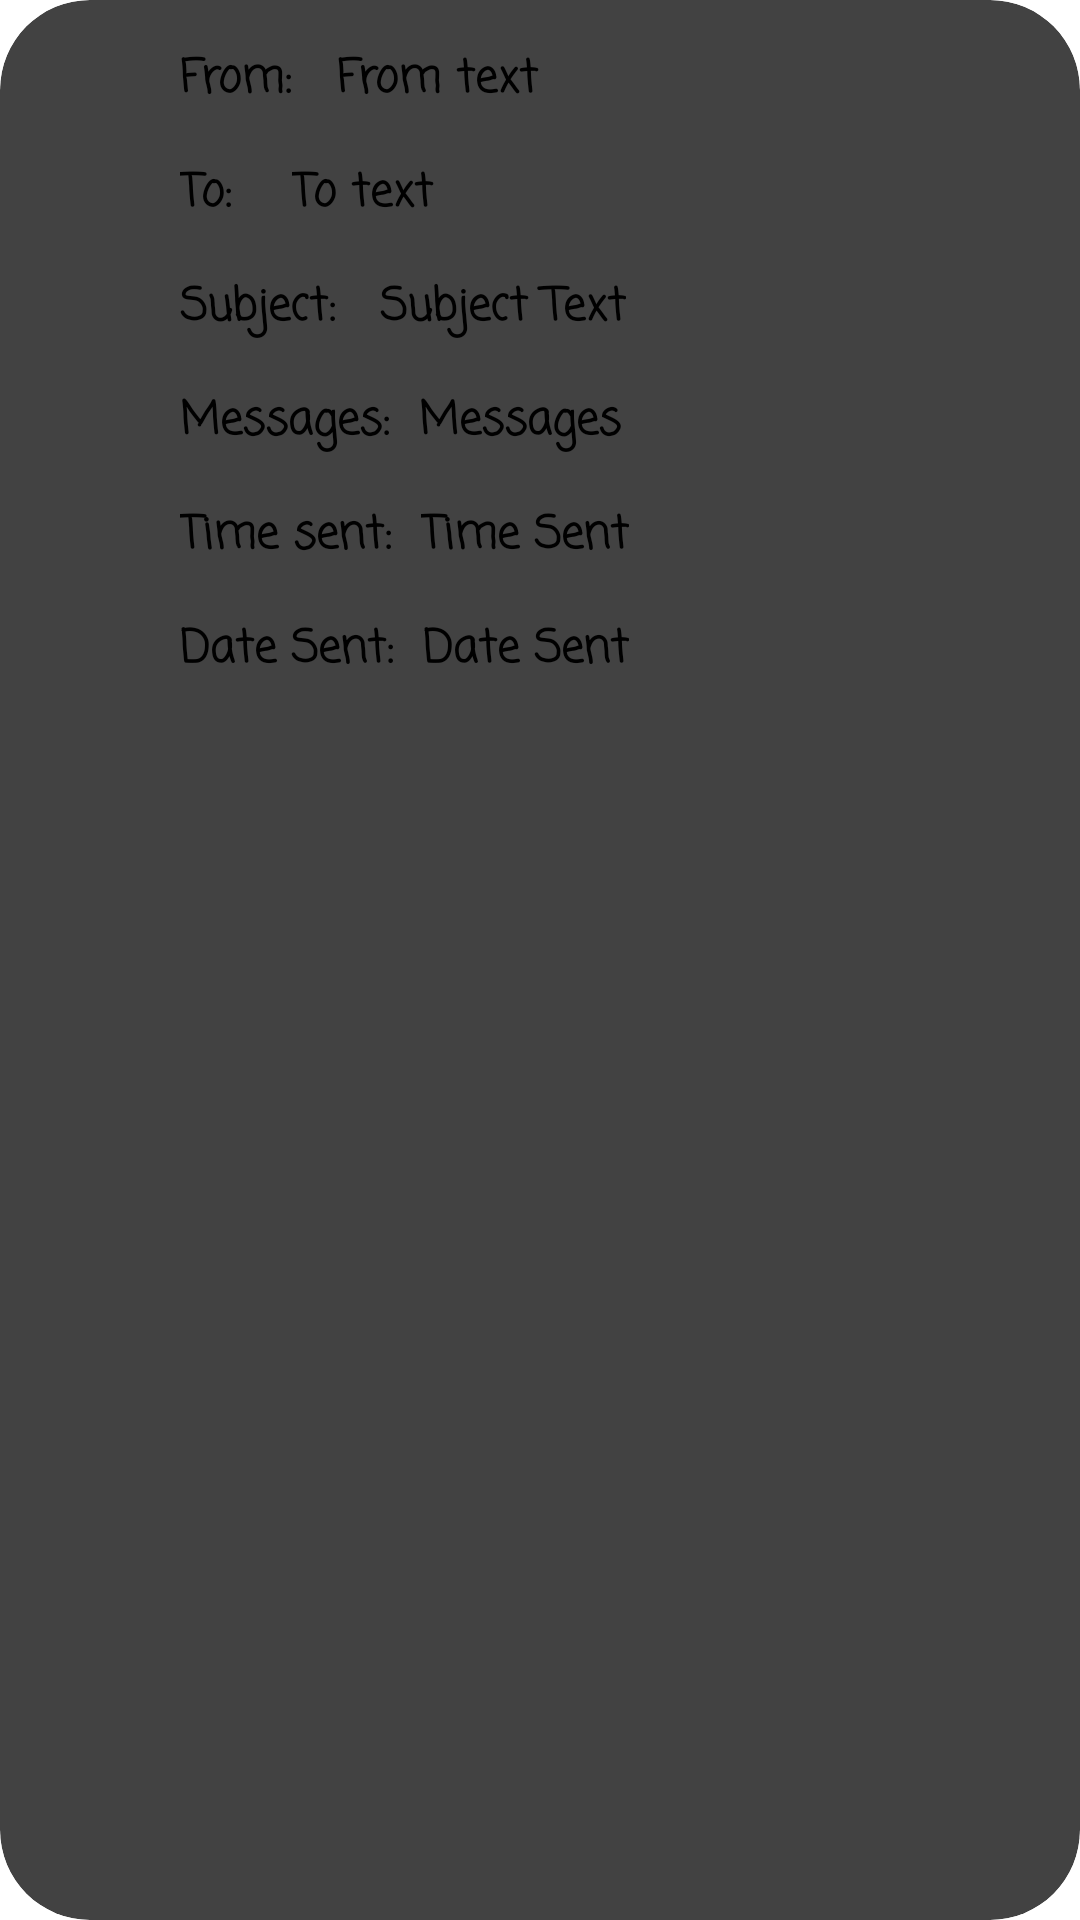

Write the Android layout XML for this screen, with the resource values it uses.
<!-- AndroidManifest.xml: application theme Theme.FANTASEAV2 -->
<!-- res/layout/messagescardview.xml -->
<?xml version="1.0" encoding="utf-8"?>
<androidx.cardview.widget.CardView xmlns:android="http://schemas.android.com/apk/res/android"
    xmlns:app="http://schemas.android.com/apk/res-auto"
    android:layout_width="match_parent"
    android:layout_height="wrap_content"
    android:layout_margin="16dp"
    app:cardCornerRadius="30dp"
    app:cardElevation="5dp">

    <RelativeLayout
        android:layout_width="match_parent"
        android:layout_height="wrap_content">

        <TextView
            android:id="@+id/TextView1"
            android:layout_width="wrap_content"
            android:layout_height="wrap_content"
            android:layout_marginLeft="60dp"
            android:layout_marginTop="15dp"
            android:fontFamily="casual"
            android:text="From: "
            android:textSize="15sp"
            android:textStyle="bold" />

        <TextView
            android:id="@+id/messageFromTextView"
            android:layout_width="wrap_content"
            android:layout_height="wrap_content"
            android:layout_marginLeft="10dp"
            android:layout_marginTop="15dp"
            android:layout_toRightOf="@id/TextView1"
            android:fontFamily="casual"
            android:text="From text"
            android:textSize="15sp"
            android:textStyle="bold" />

        <TextView
            android:id="@+id/TextView3"
            android:layout_width="wrap_content"
            android:layout_height="wrap_content"
            android:layout_below="@id/TextView1"
            android:layout_marginLeft="60dp"
            android:layout_marginTop="15dp"
            android:fontFamily="casual"
            android:text="To: "
            android:textSize="15sp"
            android:textStyle="bold" />

        <TextView
            android:id="@+id/messageToTextView"
            android:layout_width="wrap_content"
            android:layout_height="wrap_content"
            android:layout_below="@id/TextView1"
            android:layout_marginLeft="15dp"
            android:layout_marginTop="15dp"
            android:layout_toRightOf="@id/TextView3"
            android:fontFamily="casual"
            android:text="To text"
            android:textSize="15sp"
            android:textStyle="bold" />

        <TextView
            android:id="@+id/TextView2"
            android:layout_width="wrap_content"
            android:layout_height="wrap_content"
            android:layout_below="@id/TextView3"
            android:layout_marginLeft="60dp"
            android:layout_marginTop="15dp"
            android:fontFamily="casual"
            android:text="Subject: "
            android:textSize="15sp"
            android:textStyle="bold" />


        <TextView
            android:id="@+id/messageSubjectTextView"
            android:layout_width="wrap_content"
            android:layout_height="wrap_content"
            android:layout_below="@+id/messageToTextView"
            android:layout_marginLeft="10dp"
            android:layout_marginTop="15dp"
            android:layout_toRightOf="@id/TextView2"
            android:fontFamily="casual"
            android:text="Subject Text"
            android:textSize="15sp"
            android:textStyle="bold" />

        <TextView
            android:id="@+id/TextView6"
            android:layout_width="wrap_content"
            android:layout_height="wrap_content"
            android:layout_below="@+id/TextView2"
            android:layout_marginLeft="60dp"
            android:layout_marginTop="15dp"
            android:fontFamily="casual"
            android:text="Messages:"
            android:textSize="15sp"
            android:textStyle="bold" />

        <TextView
            android:id="@+id/messageTextView"
            android:layout_width="wrap_content"
            android:layout_height="wrap_content"
            android:layout_below="@+id/messageSubjectTextView"
            android:layout_marginLeft="10dp"
            android:layout_marginTop="15dp"
            android:layout_toRightOf="@+id/TextView6"
            android:ellipsize="end"
            android:fontFamily="casual"
            android:maxLines="1"
            android:text="Messages"
            android:textSize="15sp"
            android:textStyle="bold" />

        <TextView
            android:id="@+id/TextView4"
            android:layout_width="wrap_content"
            android:layout_height="wrap_content"
            android:layout_below="@+id/messageTextView"
            android:layout_marginLeft="60dp"
            android:layout_marginTop="15dp"
            android:fontFamily="casual"
            android:text="Time sent:"
            android:textSize="15sp"
            android:textStyle="bold" />

        <TextView
            android:id="@+id/timeSentTextView"
            android:layout_width="wrap_content"
            android:layout_height="wrap_content"
            android:layout_below="@+id/messageTextView"
            android:layout_marginLeft="10dp"
            android:layout_marginTop="15dp"
            android:layout_toRightOf="@id/TextView4"
            android:fontFamily="casual"
            android:text="Time Sent"
            android:textSize="15sp"
            android:textStyle="bold" />

        <TextView
            android:id="@+id/TextView5"
            android:layout_width="wrap_content"
            android:layout_height="wrap_content"
            android:layout_below="@+id/TextView4"
            android:layout_marginLeft="60dp"
            android:layout_marginTop="15dp"
            android:fontFamily="casual"
            android:text="Date Sent:"
            android:textSize="15sp"
            android:textStyle="bold" />

        <TextView
            android:id="@+id/dateSentTextView"
            android:layout_width="wrap_content"
            android:layout_height="wrap_content"
            android:layout_below="@+id/timeSentTextView"
            android:layout_marginLeft="10dp"
            android:layout_marginTop="15dp"
            android:layout_toRightOf="@id/TextView5"
            android:fontFamily="casual"
            android:text="Date Sent"
            android:textSize="15sp"
            android:textStyle="bold" />
    </RelativeLayout>

</androidx.cardview.widget.CardView>
<!-- resources referenced by this layout -->
<resources>

</resources>
